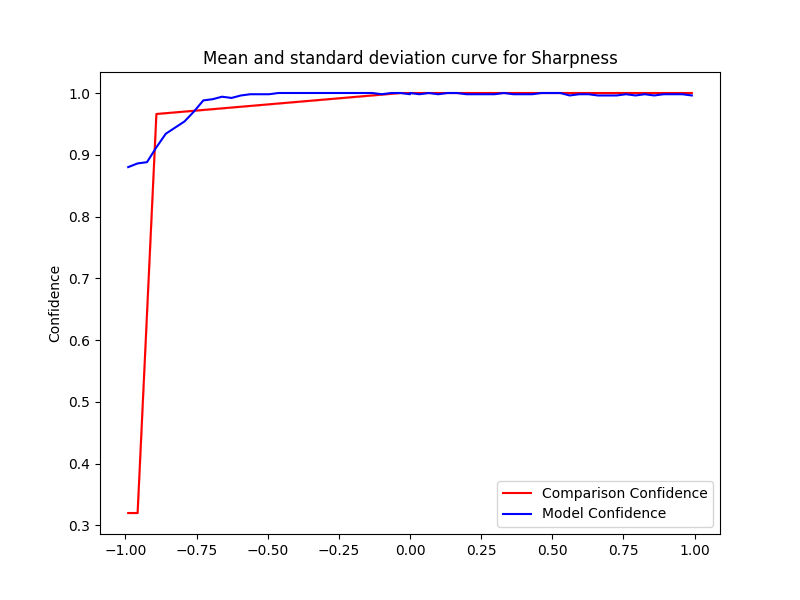

Values plotted in this chart, from the file beside it:
Severity, Mean, Std, Accuracy, Time Taken
-0.0, 1.0, 0.0, 1.0, 0.1152
-0.033, 1.0, 0.0, 1.0, 0.1078
-0.066, 0.9987, 3.3340047472942265e-16, 1.0, 0.1035
-0.099, 0.9974, 4.445339663058968e-16, 0.998, 0.1108
-0.132, 0.9961, 1.111334915764742e-16, 1.0, 0.1132
-0.165, 0.9948, 3.3340047472942265e-16, 1.0, 0.1598
-0.198, 0.9935, 0.0, 1.0, 0.1623
-0.231, 0.9922, 0.0, 1.0, 0.1748
-0.264, 0.9909, 3.3340047472942265e-16, 1.0, 0.1681
-0.297, 0.9896, 0.0, 1.0, 0.1661
-0.33, 0.9883, 1.111334915764742e-16, 1.0, 0.1769
-0.363, 0.987, 1.111334915764742e-16, 1.0, 0.1713
-0.396, 0.9857, 3.3340047472942265e-16, 1.0, 0.1714
-0.429, 0.9843, 2.222669831529484e-16, 1.0, 0.1802
-0.462, 0.983, 1.111334915764742e-16, 1.0, 0.1896
-0.495, 0.9817, 3.3340047472942265e-16, 0.998, 0.1946
-0.528, 0.9804, 1.111334915764742e-16, 0.998, 0.1734
-0.561, 0.9791, 2.222669831529484e-16, 0.998, 0.1782
-0.594, 0.9778, 2.222669831529484e-16, 0.996, 0.1749
-0.627, 0.9765, 2.222669831529484e-16, 0.992, 0.1545
-0.66, 0.9752, 1.111334915764742e-16, 0.994, 0.1333
-0.693, 0.9739, 0.0, 0.99, 0.1648
-0.726, 0.9726, 3.3340047472942265e-16, 0.988, 0.1953
-0.759, 0.9713, 0.0, 0.97, 0.1961
-0.792, 0.97, 1.111334915764742e-16, 0.954, 0.1961
-0.825, 0.9687, 4.445339663058968e-16, 0.944, 0.2019
-0.858, 0.9673, 0.0, 0.934, 0.1986
-0.891, 0.966, 5.556674578823711e-16, 0.912, 0.1951
-0.924, 0.6425, 1.111334915764742e-16, 0.888, 0.2098
-0.957, 0.32, 0.0, 0.886, 0.2015
-0.99, 0.32, 0.0, 0.88, 0.2186
0.0, 1.0, 0.0, 0.998, 0.1605
0.033, 1.0, 0.0, 0.998, 0.1669
0.066, 1.0, 0.0, 1.0, 0.1703
0.099, 1.0, 0.0, 0.998, 0.1565
0.132, 1.0, 0.0, 1.0, 0.1544
0.165, 1.0, 0.0, 1.0, 0.1592
0.198, 1.0, 0.0, 0.998, 0.1942
0.231, 1.0, 0.0, 0.998, 0.1706
0.264, 1.0, 0.0, 0.998, 0.1621
0.297, 1.0, 0.0, 0.998, 0.1698
0.33, 1.0, 0.0, 1.0, 0.1906
0.363, 1.0, 0.0, 0.998, 0.1757
0.396, 1.0, 0.0, 0.998, 0.1812
0.429, 1.0, 0.0, 0.998, 0.1992
0.462, 1.0, 0.0, 1.0, 0.1843
0.495, 1.0, 0.0, 1.0, 0.189
0.528, 1.0, 0.0, 1.0, 0.2064
0.561, 1.0, 0.0, 0.996, 0.1896
0.594, 1.0, 0.0, 0.998, 0.1861
0.627, 1.0, 0.0, 0.998, 0.1837
0.66, 1.0, 0.0, 0.996, 0.188
0.693, 1.0, 0.0, 0.996, 0.1634
0.726, 1.0, 0.0, 0.996, 0.2054
0.759, 1.0, 0.0, 0.998, 0.1535
0.792, 1.0, 0.0, 0.996, 0.2193
0.825, 1.0, 0.0, 0.998, 0.196
0.858, 1.0, 0.0, 0.996, 0.2039
0.891, 1.0, 0.0, 0.998, 0.2013
0.924, 1.0, 0.0, 0.998, 0.2174
... 2 more rows
